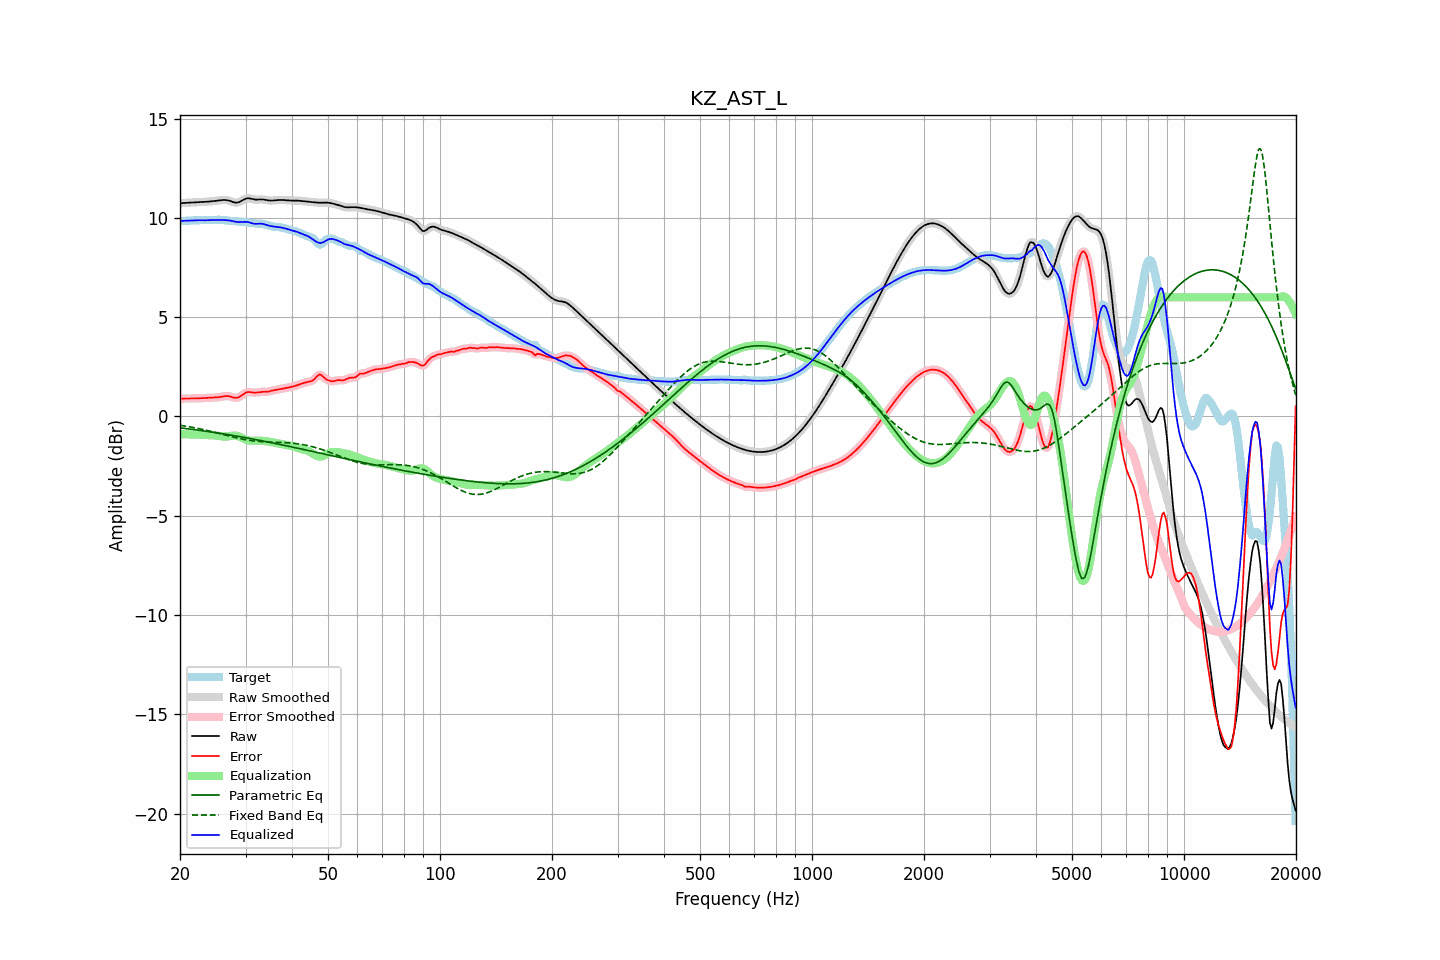

Data behind this chart, as committed beside it:
frequency, raw, error, smoothed, error_smoothed, equalization, parametric_eq, fixed_band_eq, equalized_raw, equalized_smoothed, target
20.00, 10.73, 0.89, 10.73, 0.89, -0.89, -0.57, -0.44, 9.84, 9.84, 9.85
20.20, 10.74, 0.89, 10.74, 0.89, -0.90, -0.58, -0.46, 9.85, 9.85, 9.85
20.40, 10.75, 0.90, 10.75, 0.90, -0.90, -0.59, -0.47, 9.85, 9.85, 9.85
20.61, 10.75, 0.90, 10.75, 0.90, -0.90, -0.60, -0.48, 9.86, 9.86, 9.85
20.81, 10.76, 0.90, 10.76, 0.90, -0.90, -0.61, -0.49, 9.86, 9.86, 9.85
21.02, 10.76, 0.90, 10.76, 0.90, -0.90, -0.62, -0.51, 9.86, 9.86, 9.86
21.23, 10.77, 0.90, 10.77, 0.90, -0.90, -0.63, -0.52, 9.87, 9.87, 9.87
21.44, 10.78, 0.90, 10.78, 0.90, -0.91, -0.64, -0.54, 9.87, 9.87, 9.87
21.66, 10.78, 0.90, 10.78, 0.90, -0.91, -0.65, -0.55, 9.87, 9.87, 9.88
21.87, 10.79, 0.91, 10.79, 0.91, -0.91, -0.66, -0.57, 9.88, 9.88, 9.88
22.09, 10.79, 0.91, 10.79, 0.91, -0.91, -0.67, -0.58, 9.88, 9.88, 9.88
22.31, 10.79, 0.91, 10.79, 0.91, -0.91, -0.69, -0.60, 9.88, 9.88, 9.88
22.54, 10.80, 0.91, 10.80, 0.91, -0.91, -0.70, -0.62, 9.88, 9.88, 9.88
22.76, 10.80, 0.92, 10.80, 0.92, -0.92, -0.71, -0.63, 9.88, 9.88, 9.88
22.99, 10.80, 0.92, 10.80, 0.92, -0.92, -0.72, -0.65, 9.88, 9.88, 9.88
23.22, 10.81, 0.93, 10.81, 0.93, -0.93, -0.73, -0.67, 9.88, 9.88, 9.88
23.45, 10.81, 0.93, 10.81, 0.93, -0.93, -0.74, -0.69, 9.88, 9.88, 9.88
23.69, 10.82, 0.94, 10.82, 0.94, -0.93, -0.75, -0.71, 9.88, 9.88, 9.88
23.92, 10.82, 0.94, 10.82, 0.94, -0.94, -0.77, -0.73, 9.88, 9.88, 9.88
24.16, 10.83, 0.94, 10.83, 0.94, -0.94, -0.78, -0.75, 9.89, 9.89, 9.89
24.40, 10.84, 0.95, 10.84, 0.95, -0.95, -0.79, -0.76, 9.89, 9.89, 9.89
24.65, 10.85, 0.95, 10.85, 0.95, -0.95, -0.80, -0.79, 9.90, 9.90, 9.90
24.89, 10.86, 0.95, 10.86, 0.95, -0.96, -0.81, -0.81, 9.90, 9.90, 9.90
25.14, 10.87, 0.96, 10.87, 0.96, -0.97, -0.83, -0.83, 9.90, 9.90, 9.90
25.39, 10.88, 0.97, 10.88, 0.97, -0.98, -0.84, -0.85, 9.90, 9.90, 9.91
25.65, 10.89, 0.98, 10.89, 0.98, -0.99, -0.85, -0.87, 9.90, 9.90, 9.90
25.91, 10.89, 1.00, 10.90, 1.00, -1.00, -0.86, -0.89, 9.89, 9.89, 9.90
26.16, 10.90, 1.01, 10.90, 1.01, -1.01, -0.88, -0.91, 9.89, 9.89, 9.89
26.43, 10.90, 1.03, 10.90, 1.02, -1.01, -0.89, -0.93, 9.89, 9.89, 9.88
26.69, 10.89, 1.03, 10.90, 1.03, -1.01, -0.90, -0.95, 9.88, 9.88, 9.87
26.96, 10.88, 1.02, 10.88, 1.02, -1.00, -0.92, -0.97, 9.88, 9.88, 9.86
27.23, 10.86, 1.01, 10.86, 1.01, -0.99, -0.93, -0.99, 9.87, 9.87, 9.85
27.50, 10.83, 0.98, 10.83, 0.98, -0.98, -0.94, -1.01, 9.85, 9.85, 9.84
27.77, 10.80, 0.96, 10.80, 0.96, -0.97, -0.96, -1.03, 9.83, 9.83, 9.84
28.05, 10.77, 0.94, 10.78, 0.94, -0.96, -0.97, -1.05, 9.81, 9.81, 9.83
28.33, 10.77, 0.94, 10.77, 0.94, -0.97, -0.99, -1.07, 9.80, 9.80, 9.83
28.62, 10.78, 0.95, 10.78, 0.96, -0.99, -1.00, -1.09, 9.79, 9.79, 9.82
28.90, 10.80, 0.99, 10.80, 0.99, -1.01, -1.01, -1.11, 9.79, 9.79, 9.81
29.19, 10.84, 1.04, 10.84, 1.04, -1.05, -1.03, -1.13, 9.79, 9.79, 9.80
29.48, 10.89, 1.10, 10.89, 1.10, -1.09, -1.04, -1.14, 9.80, 9.80, 9.79
29.78, 10.93, 1.15, 10.93, 1.15, -1.13, -1.06, -1.16, 9.80, 9.80, 9.78
30.08, 10.97, 1.20, 10.97, 1.20, -1.17, -1.07, -1.17, 9.80, 9.80, 9.77
30.38, 10.99, 1.22, 10.98, 1.22, -1.19, -1.09, -1.19, 9.79, 9.79, 9.76
30.68, 10.98, 1.23, 10.98, 1.23, -1.21, -1.10, -1.20, 9.77, 9.77, 9.75
30.99, 10.97, 1.22, 10.97, 1.22, -1.22, -1.12, -1.21, 9.75, 9.75, 9.75
31.30, 10.95, 1.21, 10.95, 1.21, -1.22, -1.13, -1.22, 9.72, 9.73, 9.74
31.61, 10.93, 1.20, 10.93, 1.20, -1.22, -1.15, -1.23, 9.71, 9.71, 9.73
31.93, 10.92, 1.20, 10.92, 1.20, -1.22, -1.16, -1.24, 9.70, 9.70, 9.72
32.24, 10.92, 1.21, 10.92, 1.21, -1.22, -1.18, -1.25, 9.70, 9.70, 9.71
32.57, 10.92, 1.22, 10.92, 1.22, -1.22, -1.19, -1.26, 9.71, 9.71, 9.70
32.89, 10.93, 1.23, 10.93, 1.23, -1.22, -1.21, -1.26, 9.71, 9.71, 9.70
33.22, 10.93, 1.24, 10.93, 1.24, -1.23, -1.23, -1.27, 9.70, 9.70, 9.69
33.55, 10.92, 1.24, 10.92, 1.24, -1.24, -1.24, -1.27, 9.69, 9.69, 9.68
33.89, 10.91, 1.24, 10.91, 1.24, -1.24, -1.26, -1.28, 9.66, 9.66, 9.67
34.23, 10.89, 1.24, 10.89, 1.25, -1.25, -1.27, -1.28, 9.64, 9.64, 9.65
34.57, 10.88, 1.25, 10.88, 1.26, -1.27, -1.29, -1.29, 9.61, 9.61, 9.63
34.92, 10.87, 1.27, 10.87, 1.27, -1.28, -1.31, -1.29, 9.59, 9.59, 9.60
35.27, 10.87, 1.29, 10.87, 1.29, -1.29, -1.32, -1.29, 9.58, 9.58, 9.58
35.62, 10.88, 1.32, 10.88, 1.31, -1.31, -1.34, -1.29, 9.57, 9.57, 9.56
35.97, 10.88, 1.33, 10.88, 1.33, -1.33, -1.36, -1.30, 9.56, 9.56, 9.55
... 635 more rows
